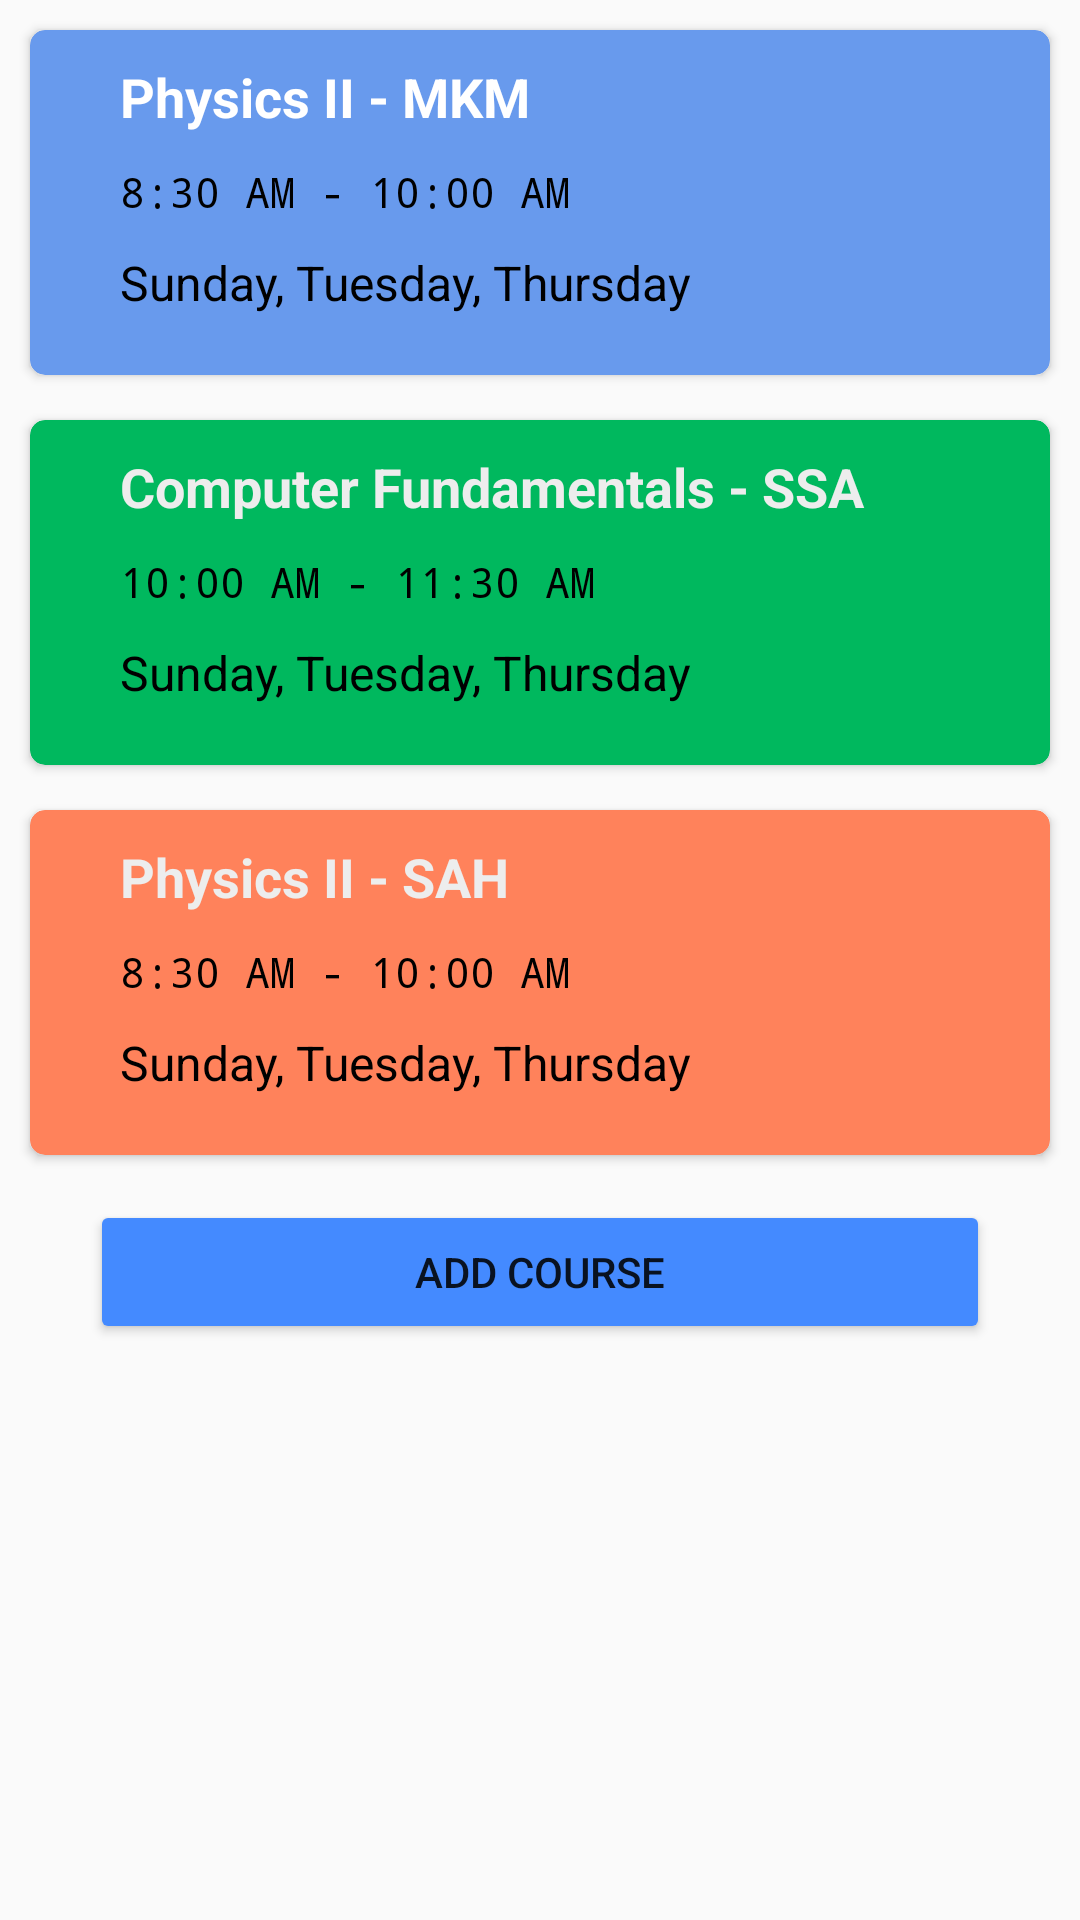

Reconstruct the res/layout file that produces this screen, plus the resources it refers to.
<!-- AndroidManifest.xml: application theme Theme.Design.Light -->
<!-- res/layout/content_course_list.xml -->
<?xml version="1.0" encoding="utf-8"?>
<LinearLayout xmlns:android="http://schemas.android.com/apk/res/android"
    xmlns:app="http://schemas.android.com/apk/res-auto"
    android:layout_width="match_parent"
    android:layout_height="match_parent"
    android:orientation="vertical"
    app:layout_behavior="@string/appbar_scrolling_view_behavior">

    <androidx.cardview.widget.CardView
        android:layout_width="match_parent"
        android:layout_height="wrap_content"

        android:layout_marginTop="10dp"
        android:layout_marginStart="10dp"
        android:layout_marginEnd="10dp"
        android:layout_marginBottom="5dp"
        app:cardBackgroundColor="#689AED"
        android:layout_marginLeft="10dp"
        app:cardCornerRadius="5dp">
        <LinearLayout
            android:layout_width="match_parent"
            android:layout_height="wrap_content"
            android:gravity="center"
            android:paddingHorizontal="30dp"
            android:paddingVertical="10dp"
            android:orientation="vertical">



            <TextView
                android:layout_width="match_parent"
                android:layout_height="match_parent"
                android:text="Physics II - MKM"
                android:fontFamily="sans-serif"
                android:textAlignment="textStart"
                android:textSize="18sp"
                android:layout_marginBottom="10dp"
                android:textColor="#FFFFFF"
                android:textStyle="bold"/>
            <TextView
                android:layout_width="match_parent"
                android:layout_height="match_parent"
                android:text="8:30 AM - 10:00 AM"
                android:fontFamily="monospace"
                android:textAlignment="textStart"
                android:textSize="14sp"
                android:layout_marginBottom="10dp"
                android:textColor="#000000"
               />

            <TextView
                android:layout_width="match_parent"
                android:layout_height="match_parent"
                android:layout_marginBottom="10dp"
                android:fontFamily="sans-serif"
                android:text="Sunday, Tuesday, Thursday"
                android:textAlignment="textStart"
                android:textColor="#000000"
                android:textSize="16sp"
             />
        </LinearLayout>
    </androidx.cardview.widget.CardView>

    <androidx.cardview.widget.CardView
        android:layout_width="match_parent"
        android:layout_height="wrap_content"

        android:layout_marginTop="10dp"
        android:layout_marginStart="10dp"
        android:layout_marginEnd="10dp"
        android:layout_marginBottom="5dp"
        app:cardBackgroundColor="#00B85E"
        android:layout_marginLeft="10dp"
        app:cardCornerRadius="5dp">
        <LinearLayout
            android:layout_width="match_parent"
            android:layout_height="wrap_content"
            android:layout_weight="1"
            android:gravity="center"
            android:paddingHorizontal="30dp"
            android:paddingVertical="10dp"
            android:orientation="vertical">



            <TextView
                android:layout_width="match_parent"
                android:layout_height="match_parent"
                android:text="Computer Fundamentals - SSA"
                android:fontFamily="sans-serif"
                android:textAlignment="textStart"
                android:textSize="18sp"
                android:layout_marginBottom="10dp"
                android:textColor="#EDEDED"
                android:textStyle="bold"/>
            <TextView
                android:layout_width="match_parent"
                android:layout_height="match_parent"
                android:text="10:00 AM - 11:30 AM"
                android:fontFamily="monospace"
                android:textAlignment="textStart"
                android:textSize="14sp"
                android:layout_marginBottom="10dp"
                android:textColor="#000000"
                />

            <TextView
                android:layout_width="match_parent"
                android:layout_height="match_parent"
                android:layout_marginBottom="10dp"
                android:fontFamily="sans-serif"
                android:text="Sunday, Tuesday, Thursday"
                android:textAlignment="textStart"
                android:textColor="#000000"
                android:textSize="16sp"
                />
        </LinearLayout>
    </androidx.cardview.widget.CardView>

    <androidx.cardview.widget.CardView
        android:layout_width="match_parent"
        android:layout_height="wrap_content"

        android:layout_marginTop="10dp"
        android:layout_marginStart="10dp"
        android:layout_marginEnd="10dp"
        android:layout_marginBottom="5dp"
        app:cardBackgroundColor="#FF825B"
        android:layout_marginLeft="10dp"
        app:cardCornerRadius="5dp">
        <LinearLayout
            android:layout_width="match_parent"
            android:layout_height="wrap_content"
            android:layout_weight="1"
            android:gravity="center"
            android:paddingHorizontal="30dp"
            android:paddingVertical="10dp"
            android:orientation="vertical">



            <TextView
                android:layout_width="match_parent"
                android:layout_height="match_parent"
                android:text="Physics II - SAH"
                android:fontFamily="sans-serif"
                android:textAlignment="textStart"
                android:textSize="18sp"
                android:layout_marginBottom="10dp"
                android:textColor="#EDEDED"
                android:textStyle="bold"/>
            <TextView
                android:layout_width="match_parent"
                android:layout_height="match_parent"
                android:text="8:30 AM - 10:00 AM"
                android:fontFamily="monospace"
                android:textAlignment="textStart"
                android:textSize="14sp"
                android:layout_marginBottom="10dp"
                android:textColor="#000000"
                />

            <TextView
                android:layout_width="match_parent"
                android:layout_height="match_parent"
                android:layout_marginBottom="10dp"
                android:fontFamily="sans-serif"
                android:text="Sunday, Tuesday, Thursday"
                android:textAlignment="textStart"
                android:textColor="#000000"
                android:textSize="16sp"
                />
        </LinearLayout>
    </androidx.cardview.widget.CardView>
    <Button
        android:id="@+id/button_add_course"
        android:layout_height="wrap_content"
        android:layout_marginHorizontal="30dp"
        android:layout_marginTop="10dp"
        android:text="ADD COURSE"
        android:layout_marginBottom="8dp"
        android:layout_width="match_parent"
        android:backgroundTint="#448AFF"
        />
</LinearLayout>
<!-- resources referenced by this layout -->
<resources>

</resources>
